6-way image classification set "gmapsdatasetsss" from GitHub (sirius-siri/Terrain_Recognition); label vocabulary: grass, rocky terrain, salt marsh, sandy terrain, snow rocky terrain, water marsh.

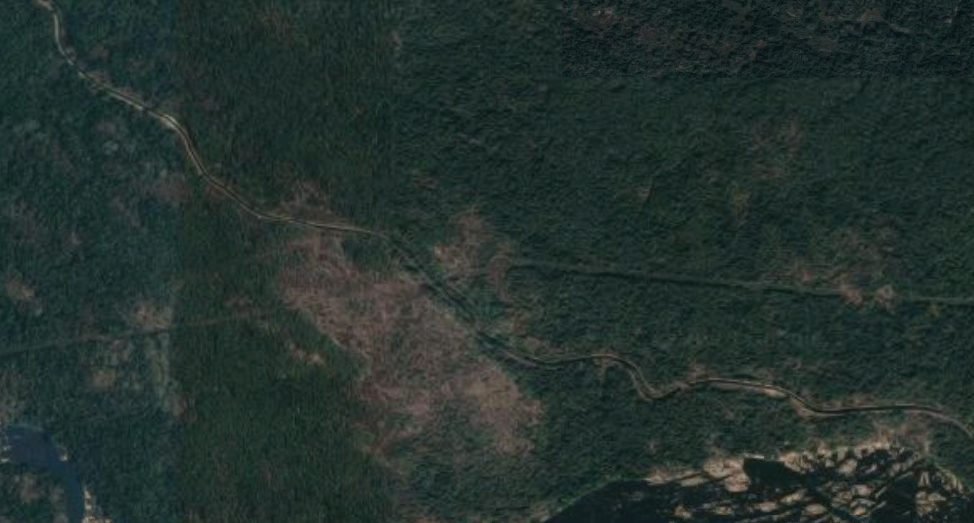
Label: grass

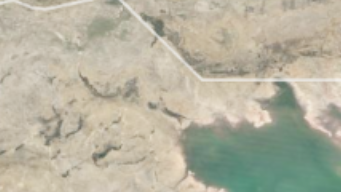
Label: water marsh

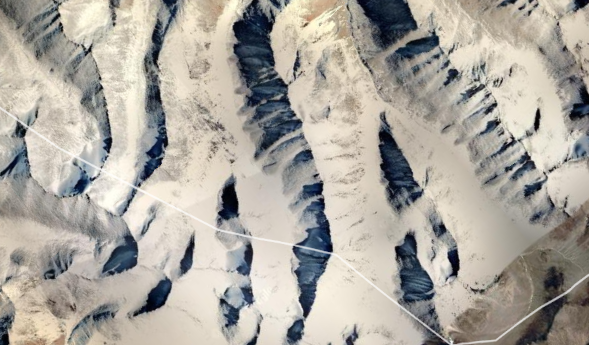
Label: snow rocky terrain

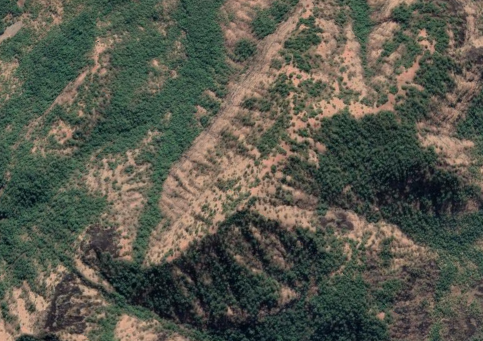
Label: rocky terrain

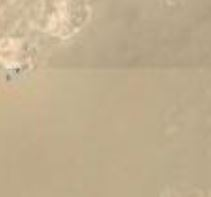
Label: sandy terrain

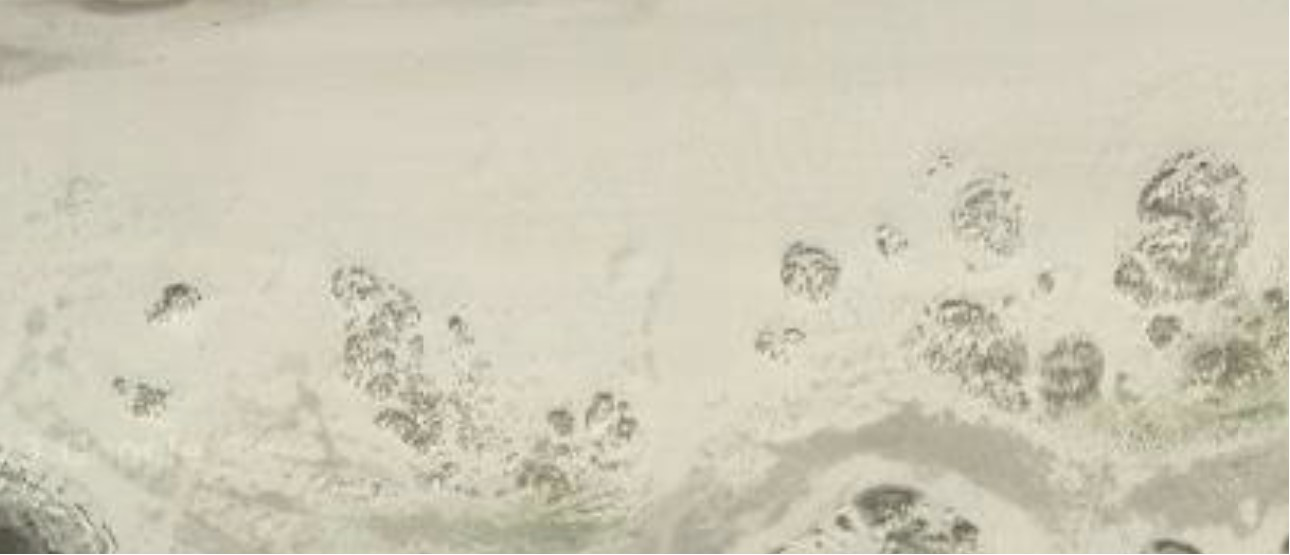
Label: salt marsh
